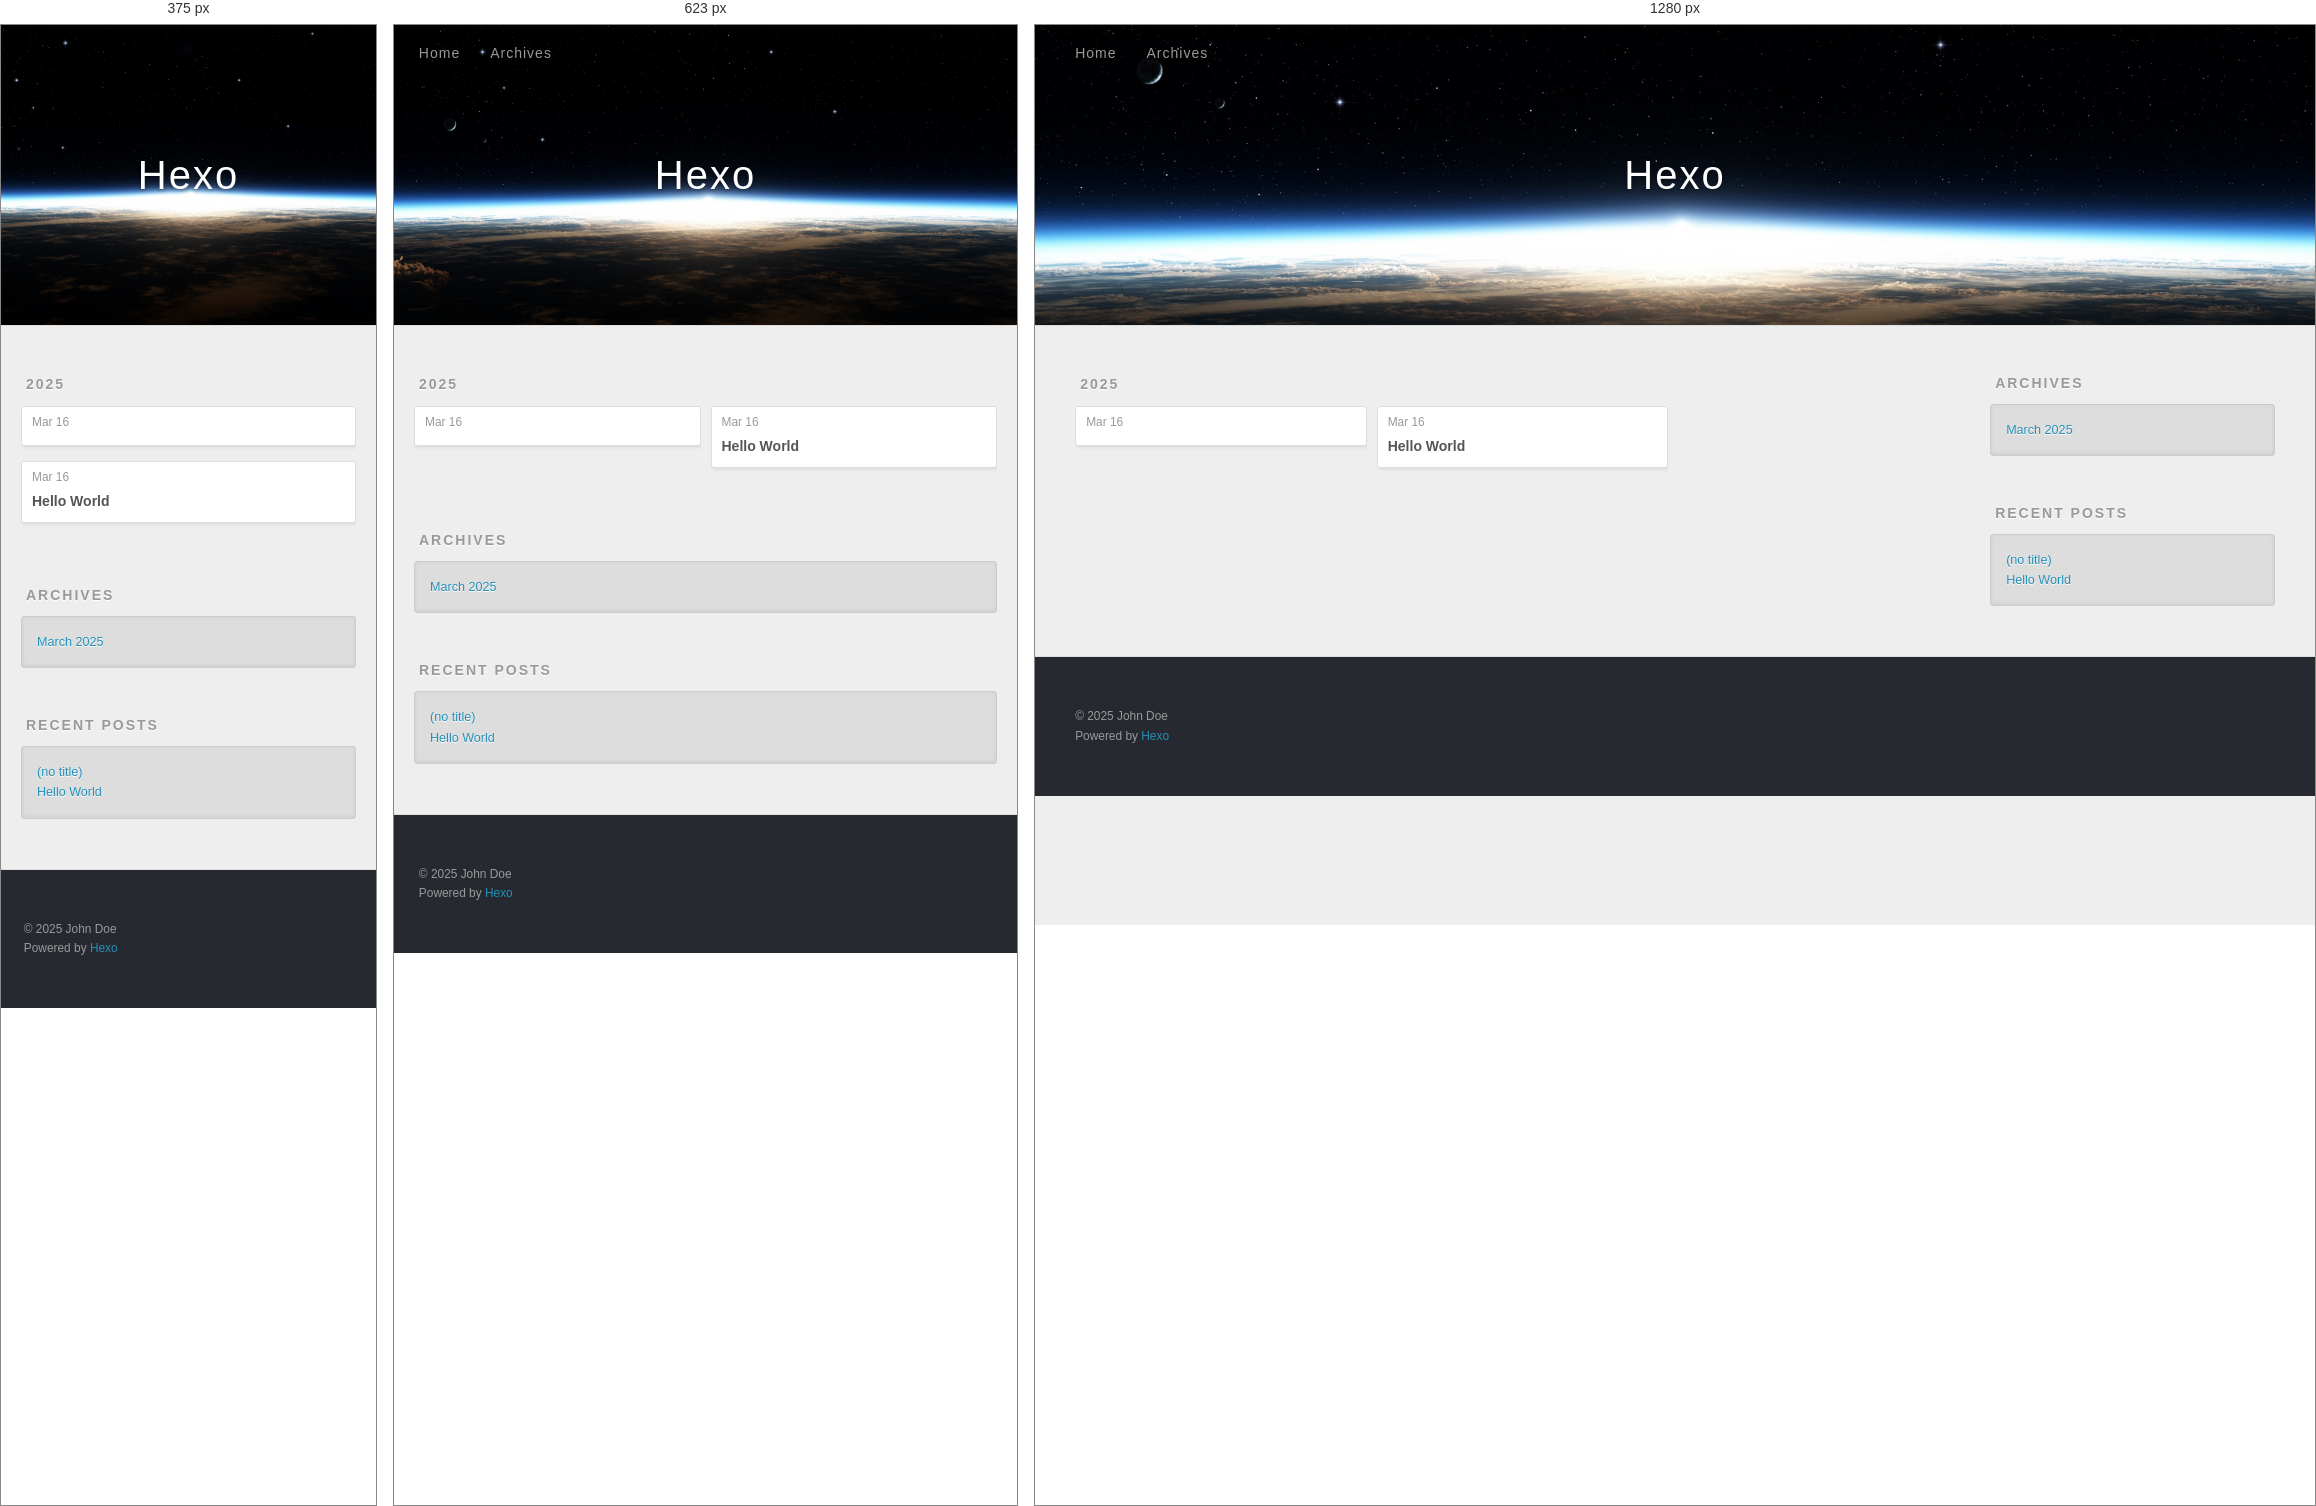
Rendered at 375 px, 623 px and 1280 px, left to right.

<!-- file: index.html -->
<!DOCTYPE html>
<html>
<head>
  <meta charset="utf-8">
  
  
  <title>Archives: 2025/3 | Hexo</title>
  <meta name="viewport" content="width=device-width, initial-scale=1, shrink-to-fit=no">
  <meta property="og:type" content="website">
<meta property="og:title" content="Hexo">
<meta property="og:url" content="http://wangxiangyang.github.io/archives/2025/03/index.html">
<meta property="og:site_name" content="Hexo">
<meta property="og:locale" content="en_US">
<meta property="article:author" content="John Doe">
<meta name="twitter:card" content="summary">
  
    <link rel="alternate" href="/atom.xml" title="Hexo" type="application/atom+xml">
  
  
    <link rel="shortcut icon" href="/favicon.png">
  
  
  
<link rel="stylesheet" href="/css/style.css">

  
    
<link rel="stylesheet" href="/fancybox/jquery.fancybox.min.css">

  
  
<link rel="stylesheet" href="https://cdn.jsdelivr.net/npm/fork-awesome@1.2.0/css/fork-awesome.min.css">

<meta name="generator" content="Hexo 7.3.0"></head>

<body>
  <div id="container">
    <div id="wrap">
      <header id="header">
  <div id="banner"></div>
  <div id="header-outer" class="outer">
    <div id="header-title" class="inner">
      <h1 id="logo-wrap">
        <a href="/" id="logo">Hexo</a>
      </h1>
      
    </div>
    <div id="header-inner" class="inner">
      <nav id="main-nav">
        <a id="main-nav-toggle" class="nav-icon"><span class="fa fa-bars"></span></a>
        
          <a class="main-nav-link" href="/">Home</a>
        
          <a class="main-nav-link" href="/archives">Archives</a>
        
      </nav>
      <nav id="sub-nav">
        
        
          <a class="nav-icon" href="/atom.xml" title="RSS Feed"><span class="fa fa-rss"></span></a>
        
        <a class="nav-icon nav-search-btn" title="Search"><span class="fa fa-search"></span></a>
      </nav>
      <div id="search-form-wrap">
        <form action="//google.com/search" method="get" accept-charset="UTF-8" class="search-form"><input type="search" name="q" class="search-form-input" placeholder="Search"><button type="submit" class="search-form-submit">&#xF002;</button><input type="hidden" name="sitesearch" value="http://wangxiangyang.github.io"></form>
      </div>
    </div>
  </div>
</header>

      <div class="outer">
        <section id="main">
  
  
    
    
      
      
      <section class="archives-wrap">
        <div class="archive-year-wrap">
          <a href="/archives/2025" class="archive-year">2025</a>
        </div>
        <div class="archives">
    
    <article class="archive-article archive-type-post">
  <div class="archive-article-inner">
    <header class="archive-article-header">
      <a href="/2025/03/16/%E5%8F%8C%E5%86%99%E7%BB%95%E8%BF%87/" class="archive-article-date">
  <time class="dt-published" datetime="2025-03-16T11:50:25.484Z" itemprop="datePublished">Mar 16</time>
</a>
      
    </header>
  </div>
</article>
  
    
    
    <article class="archive-article archive-type-post">
  <div class="archive-article-inner">
    <header class="archive-article-header">
      <a href="/2025/03/16/hello-world/" class="archive-article-date">
  <time class="dt-published" datetime="2025-03-16T07:24:02.068Z" itemprop="datePublished">Mar 16</time>
</a>
      
  
    <h1 itemprop="name">
      <a class="archive-article-title" href="/2025/03/16/hello-world/">Hello World</a>
    </h1>
  

    </header>
  </div>
</article>
  
  
    </div></section>
  


</section>
        
          <aside id="sidebar">
  
    

  
    

  
    
  
    
  <div class="widget-wrap">
    <h3 class="widget-title">Archives</h3>
    <div class="widget">
      <ul class="archive-list"><li class="archive-list-item"><a class="archive-list-link" href="/archives/2025/03/">March 2025</a></li></ul>
    </div>
  </div>


  
    
  <div class="widget-wrap">
    <h3 class="widget-title">Recent Posts</h3>
    <div class="widget">
      <ul>
        
          <li>
            <a href="/2025/03/16/%E5%8F%8C%E5%86%99%E7%BB%95%E8%BF%87/">(no title)</a>
          </li>
        
          <li>
            <a href="/2025/03/16/hello-world/">Hello World</a>
          </li>
        
      </ul>
    </div>
  </div>

  
</aside>
        
      </div>
      <footer id="footer">
  
  <div class="outer">
    <div id="footer-info" class="inner">
      
      &copy; 2025 John Doe<br>
      Powered by <a href="https://hexo.io/" target="_blank">Hexo</a>
    </div>
  </div>
</footer>

    </div>
    <nav id="mobile-nav">
  
    <a href="/" class="mobile-nav-link">Home</a>
  
    <a href="/archives" class="mobile-nav-link">Archives</a>
  
</nav>
    


<script src="/js/jquery-3.6.4.min.js"></script>



  
<script src="/fancybox/jquery.fancybox.min.js"></script>




<script src="/js/script.js"></script>





  </div>
</body>
</html>

/* @media block from style.css */
@media screen and (min-width: 768px) {
  #main {
    display: inline;
    float: left;
    width: 73.33333333333333%;
    margin: 0 0.833333333333333%;
  }
}

/* @media block from style.css */
@media screen and (max-width: 479px) {
  .main-nav-link {
    display: none;
  }
}

/* @media block from style.css */
@media screen and (max-width: 479px) {
  #main-nav-toggle {
    display: block;
  }
}

/* @media block from style.css */
@media screen and (max-width: 479px) {
  #search-form-wrap {
    width: 100%;
    right: -100%;
  }
}

/* @media block from style.css */
@media screen and (min-width: 768px) {
  #article-nav {
    margin: 50px 0;
  }
  #article-nav:before {
    width: 8px;
    height: 8px;
    position: absolute;
    top: 50%;
    left: 50%;
    margin-top: -4px;
    margin-left: -4px;
    content: "";
    border-radius: 50%;
    background: #ddd;
    -webkit-box-shadow: 0 1px 2px #fff;
    box-shadow: 0 1px 2px #fff;
  }
}

/* @media block from style.css */
@media screen and (min-width: 768px) {
  .article-nav-link-wrap {
    width: 50%;
    margin-top: 0;
  }
}

/* @media block from style.css */
@media screen and (min-width: 768px) {
  #article-nav-newer {
    float: left;
    text-align: right;
    padding-right: 20px;
  }
}

/* @media block from style.css */
@media screen and (min-width: 768px) {
  #article-nav-older {
    float: right;
    text-align: left;
    padding-left: 20px;
  }
}

/* @media block from style.css */
@media screen and (min-width: 480px) and (max-width: 767px) {
  .archives {
    -webkit-column-count: 2;
    -moz-column-count: 2;
    column-count: 2;
  }
}

/* @media block from style.css */
@media screen and (min-width: 768px) {
  .archives {
    -webkit-column-count: 3;
    -moz-column-count: 3;
    column-count: 3;
  }
}

/* @media block from style.css */
@media screen and (max-width: 479px) {
  #page-nav .page-number {
    display: none;
  }
}

/* @media block from style.css */
@media screen and (max-width: 479px) {
  #mobile-nav {
    position: absolute;
    top: 0;
    left: 0;
    width: 280px;
    height: 100%;
    background: #191919;
    border-right: 1px solid #fff;
  }
}

/* @media block from style.css */
@media screen and (max-width: 479px) {
  .mobile-nav-link {
    display: block;
    color: #999;
    text-decoration: none;
    padding: 15px 20px;
    font-weight: bold;
  }
  .mobile-nav-link:hover {
    color: #fff;
  }
}

/* @media block from style.css */
@media screen and (min-width: 768px) {
  #sidebar {
    display: inline;
    float: left;
    width: 23.333333333333332%;
    margin: 0 0.833333333333333%;
  }
}

/* @media block from jquery.fancybox.min.css */
@media (max-width:576px){.fancybox-thumbs{width:110px}.fancybox-show-thumbs .fancybox-inner{right:110px}.fancybox-thumbs__list a{max-width:calc(100% - 10px)}}